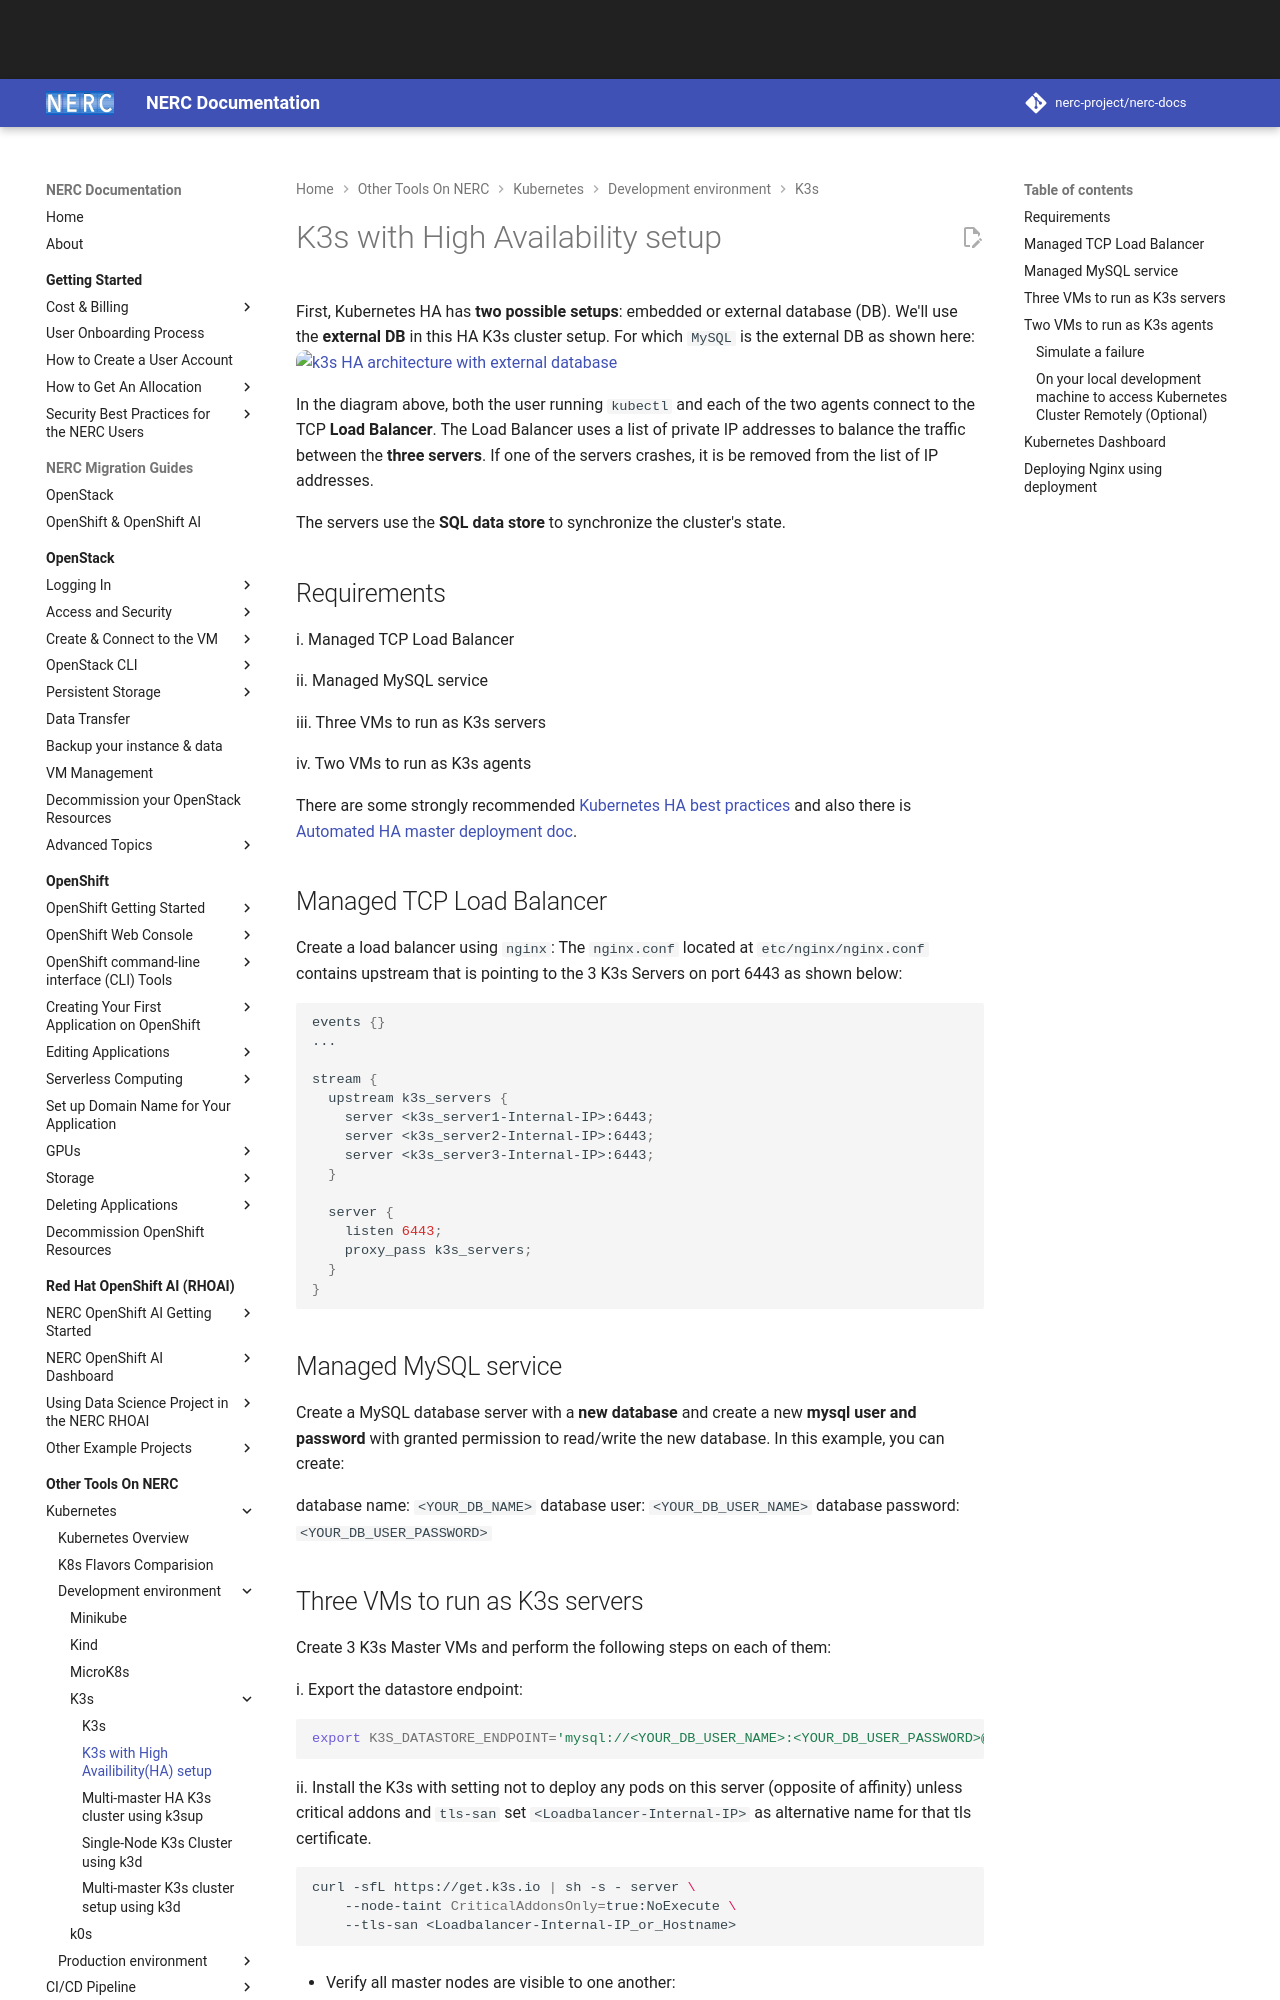

repository: nerc-project/nerc-docs · page: other-tools/kubernetes/k3s/k3s-ha-cluster/index.html · generator: mkdocs

# K3s with High Availability setup

First, Kubernetes HA has **two possible setups**: embedded or external database
(DB). We'll use the **external DB** in this HA K3s cluster setup. For which `MySQL`
is the external DB as shown here:
![k3s HA architecture with external database](../images/k3s_ha_architecture.jpg)

In the diagram above, both the user running `kubectl` and each of the two agents
connect to the TCP **Load Balancer**. The Load Balancer uses a list of private IP
addresses to balance the traffic between the **three servers**. If one of the
servers crashes, it is be removed from the list of IP addresses.

The servers use the **SQL data store** to synchronize the cluster's state.

## Requirements

i. Managed TCP Load Balancer

ii. Managed MySQL service

iii. Three VMs to run as K3s servers

iv. Two VMs to run as K3s agents

There are some strongly recommended [Kubernetes HA best practices](https://kubernetes.io/docs/tasks/administer-cluster/highly-available-master/#best-practices-for-replicating-masters-for-ha-clusters)
and also there is [Automated HA master deployment doc](https://github.com/kubernetes/community/blob/master/contributors/design-proposals/cluster-lifecycle/ha_master.md).

## Managed TCP Load Balancer

Create a load balancer using `nginx`:
The `nginx.conf` located at `etc/nginx/nginx.conf` contains upstream that is pointing
to the 3 K3s Servers on port 6443 as shown below:

```sh
events {}
...

stream {
  upstream k3s_servers {
    server <k3s_server1-Internal-IP>:6443;
    server <k3s_server2-Internal-IP>:6443;
    server <k3s_server3-Internal-IP>:6443;
  }

  server {
    listen 6443;
    proxy_pass k3s_servers;
  }
}
```

## Managed MySQL service

Create a MySQL database server with a **new database** and create a new
**mysql user and password** with granted permission to read/write the new database.
In this example, you can create:

database name: `<YOUR_DB_NAME>`
database user: `<YOUR_DB_USER_NAME>`
database password: `<YOUR_DB_USER_PASSWORD>`
